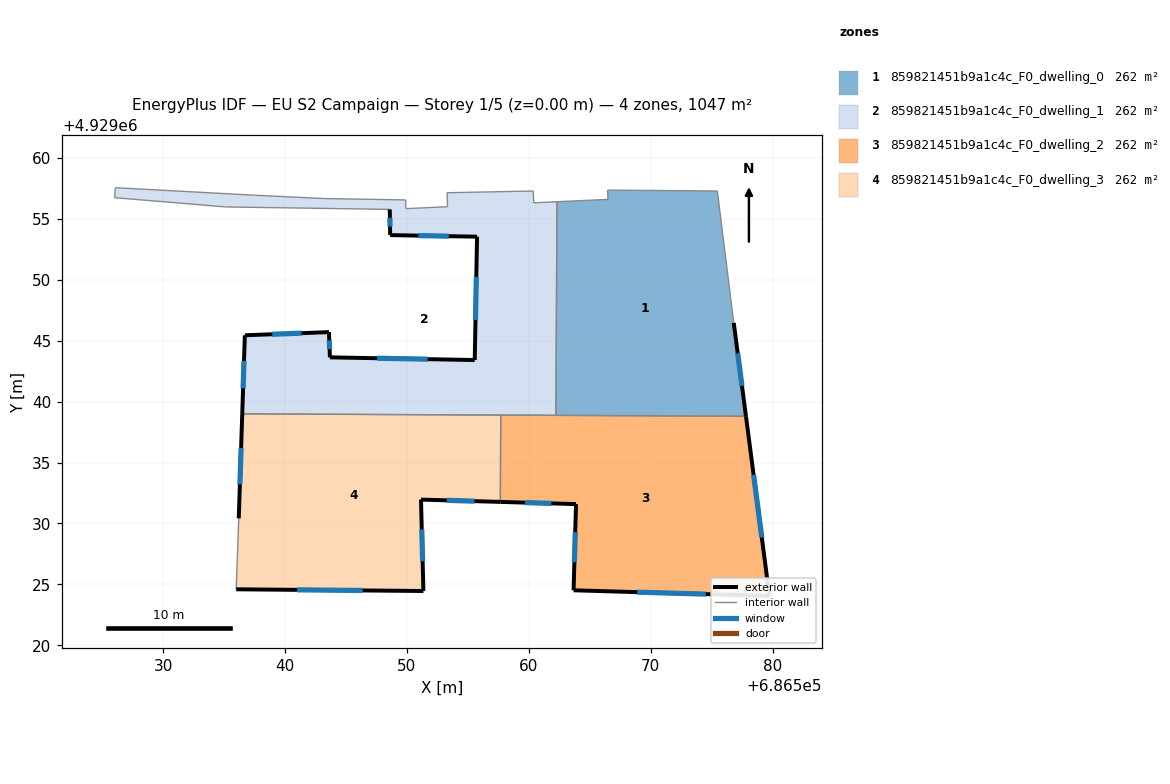
=== STOREY PLAN SPEC (per zone: floor XY polygon, exterior-wall plan segments, windows/doors) ===
zone 1: 859821451b9a1c4c_F0_dwelling_0  (261.9 m²)
  floor: (686575.47, 4929057.27) (686576.82, 4929046.46) (686577.82, 4929038.79) (686562.23, 4929038.87) (686562.31, 4929056.39) (686566.50, 4929056.59) (686566.46, 4929057.35)
  exterior wall: (686577.82, 4929038.79) – (686576.82, 4929046.46)  [7.7 m]
    window: (686577.49, 4929041.29) – (686577.14, 4929043.96)  [2.8 m²]
  interior walls: 6
zone 2: 859821451b9a1c4c_F0_dwelling_1  (261.9 m²)
  floor: (686562.31, 4929056.39) (686562.23, 4929038.87) (686536.49, 4929038.99) (686536.71, 4929045.44) (686543.61, 4929045.70) (686543.69, 4929043.63) (686555.57, 4929043.41) (686555.76, 4929053.53) (686548.63, 4929053.66) (686548.60, 4929055.77) (686535.13, 4929055.97) (686526.02, 4929056.73) (686526.08, 4929057.55) (686537.53, 4929056.93) (686543.24, 4929056.66) (686549.90, 4929056.54) (686549.92, 4929055.83) (686553.34, 4929055.99) (686553.30, 4929057.13) (686560.37, 4929057.27) (686560.41, 4929056.31)
  exterior wall: (686543.61, 4929045.70) – (686536.71, 4929045.44)  [6.9 m]
    window: (686541.36, 4929045.61) – (686538.95, 4929045.52)  [2.5 m²]
  exterior wall: (686543.69, 4929043.63) – (686543.61, 4929045.70)  [2.1 m]
    window: (686543.66, 4929044.30) – (686543.63, 4929045.02)  [0.8 m²]
  exterior wall: (686555.57, 4929043.41) – (686543.69, 4929043.63)  [11.9 m]
    window: (686551.70, 4929043.48) – (686547.55, 4929043.56)  [4.4 m²]
  exterior wall: (686555.76, 4929053.53) – (686555.57, 4929043.41)  [10.1 m]
    window: (686555.69, 4929050.24) – (686555.63, 4929046.70)  [3.7 m²]
  exterior wall: (686548.63, 4929053.66) – (686555.76, 4929053.53)  [7.1 m]
    window: (686550.94, 4929053.61) – (686553.44, 4929053.57)  [2.6 m²]
  exterior wall: (686548.60, 4929055.77) – (686548.63, 4929053.66)  [2.1 m]
    window: (686548.61, 4929055.08) – (686548.62, 4929054.34)  [0.8 m²]
  exterior wall: (686536.71, 4929045.44) – (686536.49, 4929038.99)  [6.4 m]
    window: (686536.64, 4929043.34) – (686536.56, 4929041.09)  [2.4 m²]
  interior walls: 15
zone 3: 859821451b9a1c4c_F0_dwelling_2  (261.9 m²)
  floor: (686577.82, 4929038.79) (686579.74, 4929024.05) (686563.68, 4929024.52) (686563.88, 4929031.59) (686557.67, 4929031.77) (686557.70, 4929038.89)
  exterior wall: (686563.68, 4929024.52) – (686579.74, 4929024.05)  [16.1 m]
    window: (686568.90, 4929024.36) – (686574.52, 4929024.20)  [5.9 m²]
  exterior wall: (686563.88, 4929031.59) – (686563.68, 4929024.52)  [7.1 m]
    window: (686563.81, 4929029.29) – (686563.74, 4929026.82)  [2.6 m²]
  exterior wall: (686557.67, 4929031.77) – (686563.88, 4929031.59)  [6.2 m]
    window: (686559.69, 4929031.71) – (686561.86, 4929031.65)  [2.3 m²]
  exterior wall: (686579.74, 4929024.05) – (686577.82, 4929038.79)  [14.9 m]
    window: (686579.12, 4929028.84) – (686578.44, 4929034.00)  [5.5 m²]
  interior walls: 3
zone 4: 859821451b9a1c4c_F0_dwelling_3  (261.9 m²)
  floor: (686557.70, 4929038.89) (686557.67, 4929031.77) (686551.16, 4929031.96) (686551.36, 4929024.46) (686536.00, 4929024.60) (686536.21, 4929030.42) (686536.49, 4929038.99)
  exterior wall: (686551.16, 4929031.96) – (686557.67, 4929031.77)  [6.5 m]
    window: (686553.27, 4929031.90) – (686555.55, 4929031.83)  [2.4 m²]
  exterior wall: (686551.36, 4929024.46) – (686551.16, 4929031.96)  [7.5 m]
    window: (686551.29, 4929026.90) – (686551.22, 4929029.52)  [2.8 m²]
  exterior wall: (686536.00, 4929024.60) – (686551.36, 4929024.46)  [15.4 m]
    window: (686540.99, 4929024.55) – (686546.36, 4929024.50)  [5.6 m²]
  exterior wall: (686536.49, 4929038.99) – (686536.21, 4929030.42)  [8.6 m]
    window: (686536.40, 4929036.20) – (686536.30, 4929033.21)  [3.1 m²]
  interior walls: 3

=== DERIVED (storey summary) ===
Building: EU S2 Campaign
Storey: 1 of 5  (floor level z = 0.00 m)
Storey gross floor area: 1047.4 m²
Zones on this storey: 4
  - 859821451b9a1c4c_F0_dwelling_0: floor 261.9 m²; exterior wall 7.7 m (23.2 m²); 1 window(s) 2.8 m²; WWR 12.2%
  - 859821451b9a1c4c_F0_dwelling_1: floor 261.9 m²; exterior wall 46.7 m (140.0 m²); 7 window(s) 17.1 m²; WWR 12.2%
  - 859821451b9a1c4c_F0_dwelling_2: floor 261.9 m²; exterior wall 44.2 m (132.7 m²); 4 window(s) 16.2 m²; WWR 12.2%
  - 859821451b9a1c4c_F0_dwelling_3: floor 261.9 m²; exterior wall 38.0 m (113.9 m²); 4 window(s) 13.9 m²; WWR 12.2%
Zone adjacency (shared interzone walls):
  - 859821451b9a1c4c_F0_dwelling_0 ↔ 859821451b9a1c4c_F0_dwelling_1
  - 859821451b9a1c4c_F0_dwelling_0 ↔ 859821451b9a1c4c_F0_dwelling_2
  - 859821451b9a1c4c_F0_dwelling_1 ↔ 859821451b9a1c4c_F0_dwelling_2
  - 859821451b9a1c4c_F0_dwelling_1 ↔ 859821451b9a1c4c_F0_dwelling_3
  - 859821451b9a1c4c_F0_dwelling_2 ↔ 859821451b9a1c4c_F0_dwelling_3